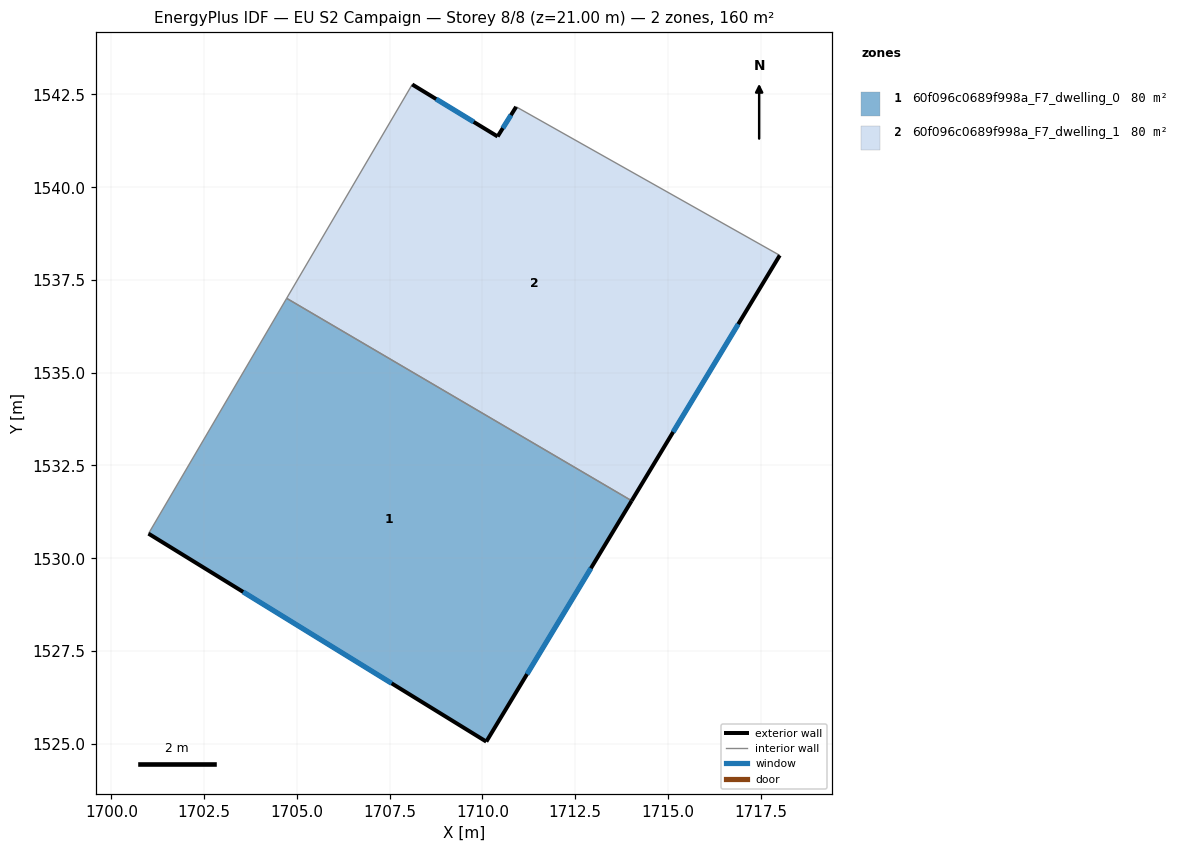
=== STOREY PLAN SPEC (per zone: floor XY polygon, exterior-wall plan segments, windows/doors) ===
zone 1: 60f096c0689f998a_F7_dwelling_0  (80.2 m²)
  floor: (1714.02, 1531.55) (1710.10, 1525.06) (1701.00, 1530.66) (1704.72, 1537.01)
  exterior wall: (1710.10, 1525.06) – (1714.02, 1531.55)  [7.6 m]
    window: (1711.20, 1526.88) – (1712.93, 1529.73)  [4.4 m²]
  exterior wall: (1701.00, 1530.66) – (1710.10, 1525.06)  [10.7 m]
    window: (1703.55, 1529.09) – (1707.55, 1526.63)  [6.2 m²]
  interior walls: 2
zone 2: 60f096c0689f998a_F7_dwelling_1  (80.2 m²)
  floor: (1718.01, 1538.16) (1714.02, 1531.55) (1704.72, 1537.01) (1708.11, 1542.77) (1710.41, 1541.37) (1710.91, 1542.17)
  exterior wall: (1714.02, 1531.55) – (1718.02, 1538.16)  [7.7 m]
    window: (1715.14, 1533.40) – (1716.90, 1536.31)  [4.5 m²]
  exterior wall: (1710.41, 1541.37) – (1708.11, 1542.77)  [2.7 m]
    window: (1709.77, 1541.76) – (1708.75, 1542.38)  [1.6 m²]
  exterior wall: (1710.91, 1542.17) – (1710.41, 1541.37)  [0.9 m]
    window: (1710.77, 1541.94) – (1710.55, 1541.59)  [0.5 m²]
  interior walls: 3

=== DERIVED (storey summary) ===
Building: EU S2 Campaign
Storey: 8 of 8  (floor level z = 21.00 m)
Storey gross floor area: 160.4 m²
Zones on this storey: 2
  - 60f096c0689f998a_F7_dwelling_0: floor 80.2 m²; exterior wall 18.3 m (54.8 m²); 2 window(s) 10.6 m²; WWR 19.3%
  - 60f096c0689f998a_F7_dwelling_1: floor 80.2 m²; exterior wall 11.4 m (34.1 m²); 3 window(s) 6.6 m²; WWR 19.3%
Zone adjacency (shared interzone walls):
  - 60f096c0689f998a_F7_dwelling_0 ↔ 60f096c0689f998a_F7_dwelling_1